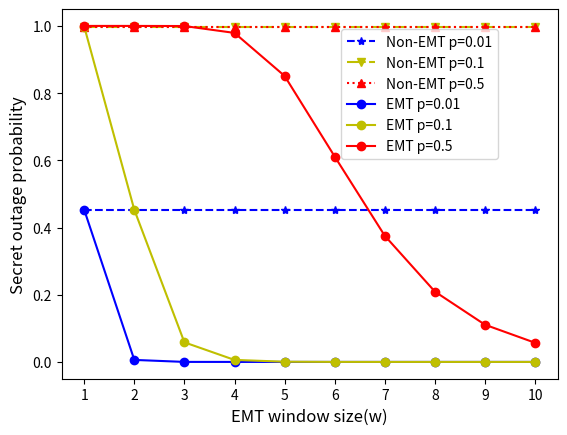

Python code for this plot:
import math
import numpy as np
import matplotlib.pyplot as plt
from pylab import mpl

class EmtRate(object):

    # To calculate the secret outage probability (SOP) within one EMT window
    def winLoss(self,p,w):
        loss=1-pow(1-pow(p,w),w)
        return loss
    
    # To calculate the secret outage probability (SOP) for a session of length: m
    def wholeLoss(self,p,m,w):
        loss= 1-pow(1-pow(p,w),m)
        return loss

    # To calculate the secret outage probability (SOP) by varing w for given p
    def batch(self, p):
        t=[]
        ls=[]
        for i in range(10):
            w=i+1
            loss=ew.wholeLoss(p,60,w)
            t.append(w)
            ls.append(loss)
            print('EmtRate p={},60,{}'.format(p,w),loss)
        return t, ls

if __name__ == "__main__":
    ew=EmtRate()
    t1,ls1=ew.batch(0.01)
    t2,ls2=ew.batch(0.1)
    t3,ls3=ew.batch(0.5)
    
    zs1=np.ones(10)*ls1[0]
    zs2=np.ones(10)*ls2[0]
    zs3=np.ones(10)*ls2[0]

    plt.figure()
    p21=plt.plot(t1,zs1,color='b', linestyle='--', marker='*')
    p22=plt.plot(t2,zs2,color='y', linestyle='dashdot', marker='v')
    p23=plt.plot(t3,zs3,color='r', linestyle='dotted', marker='^')
    p31=plt.plot(t1,ls1,color='b',marker='o')
    p32=plt.plot(t2,ls2,color='y',marker='o')
    p33=plt.plot(t3,ls3,color='r',marker='o')

    # for a, b in zip(t2, ls2):
    #     plt.text(a, b, '{:.1e}'.format(b), ha='center', va='top', fontsize=12)
   
    plt.xlabel('EMT window size(w)',fontsize=12)
    plt.ylabel('Secret outage probability',fontsize=12)
    plt.legend(['Non-EMT p=0.01','Non-EMT p=0.1', 'Non-EMT p=0.5','EMT p=0.01','EMT p=0.1', 'EMT p=0.5'], loc=0,bbox_to_anchor=(0.55, 0.77))
    plt.xticks(t1,t1)
    plt.show()
